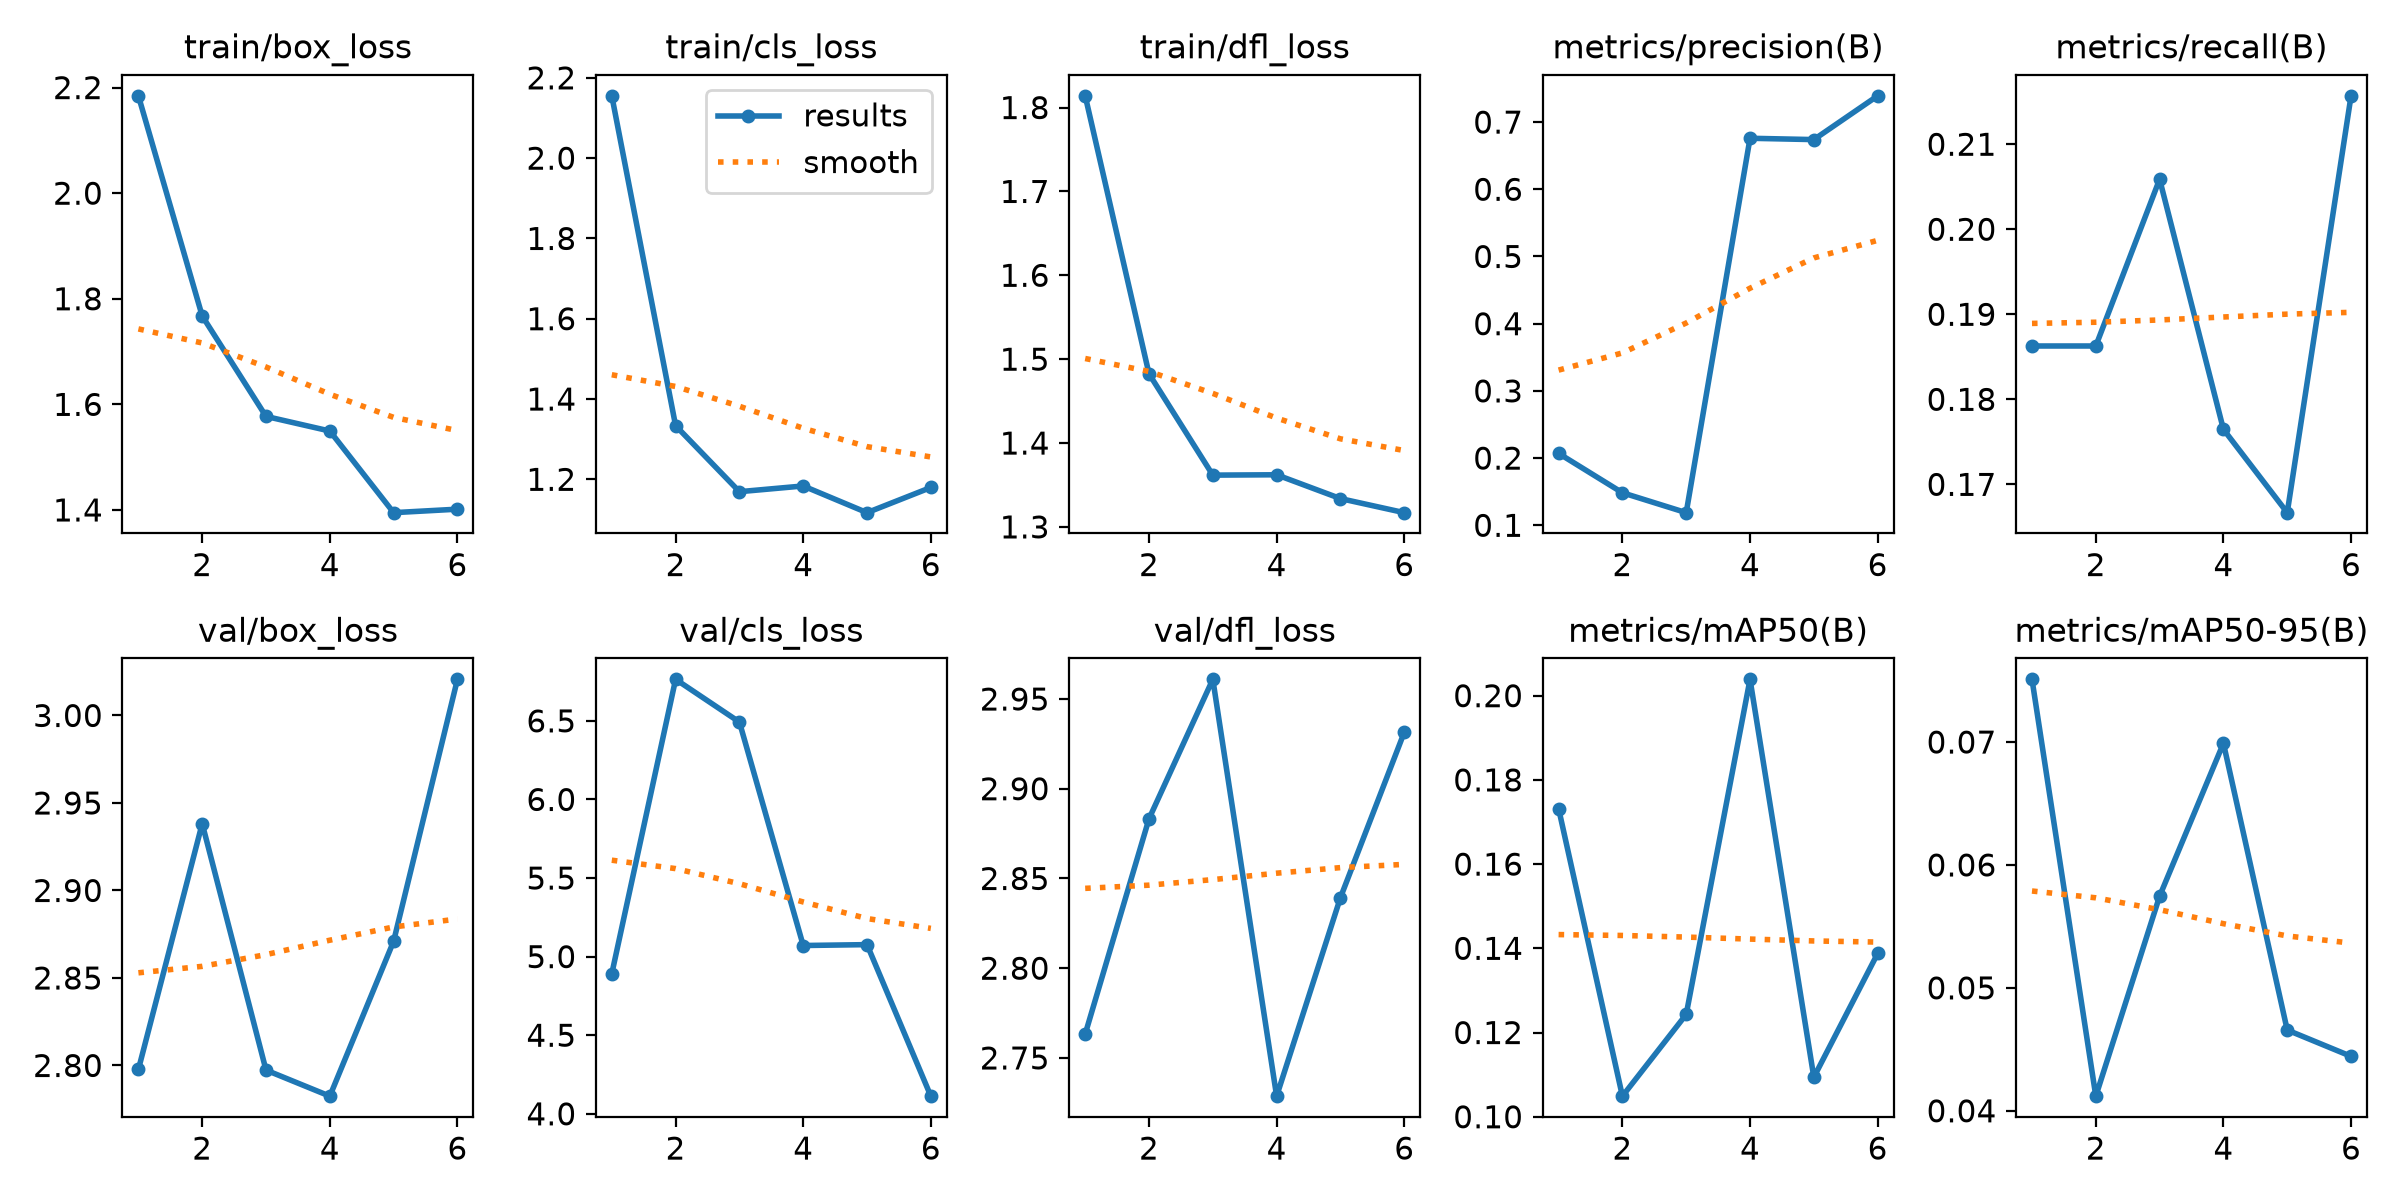

Values plotted in this chart, from the file beside it:
epoch, time, train/box_loss, train/cls_loss, train/dfl_loss, metrics/precision(B), metrics/recall(B), metrics/mAP50(B), metrics/mAP50-95(B), val/box_loss, val/cls_loss, val/dfl_loss, lr/pg0, lr/pg1, lr/pg2
1, 66.72, 2.184, 2.155, 1.814, 0.207, 0.1863, 0.1732, 0.0751, 2.798, 4.891, 2.763, 0.0004862, 0.0004862, 0.0004862
2, 106.4, 1.767, 1.334, 1.483, 0.1484, 0.1863, 0.1049, 0.04119, 2.938, 6.764, 2.883, 0.0009731, 0.0009731, 0.0009731
3, 145.8, 1.577, 1.169, 1.362, 0.1188, 0.2059, 0.1243, 0.05746, 2.797, 6.492, 2.961, 0.001387, 0.001387, 0.001387
4, 187, 1.549, 1.183, 1.362, 0.6759, 0.1765, 0.2039, 0.0699, 2.782, 5.071, 2.729, 0.001337, 0.001337, 0.001337
5, 227.4, 1.395, 1.117, 1.334, 0.6739, 0.1667, 0.1094, 0.04657, 2.871, 5.076, 2.839, 0.001227, 0.001227, 0.001227
6, 282.9, 1.401, 1.18, 1.317, 0.739, 0.2157, 0.1388, 0.04443, 3.021, 4.112, 2.931, 0.001117, 0.001117, 0.001117
